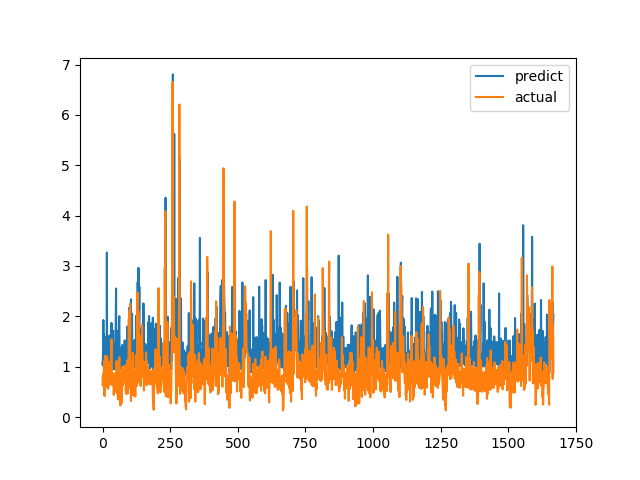

The table this chart was drawn from, first rows:
predict, actual
1.083, 0.7893
1.023, 0.6238
1.367, 0.6915
1.928, 0.8558
1.099, 0.7094
1.639, 1.015
1.538, 1.116
1.387, 0.4183
0.9544, 1.002
1.184, 1.219
1.593, 1.143
1.219, 0.6528
0.9976, 0.6747
1.087, 0.601
1.035, 0.6695
1.04, 0.6538
3.268, 0.7814
1.049, 1.206
1.184, 0.8469
1.074, 0.8286
1.112, 0.6482
1.057, 0.5624
1.339, 0.7183
1.033, 1.1
1.16, 0.9542
1.464, 0.729
1.621, 0.6694
1.058, 0.8631
1.459, 0.6465
1.377, 0.8223
1.036, 0.9236
1.1, 0.8301
1.467, 1.067
1.87, 1.546
1.348, 0.6827
1.076, 0.6386
0.9441, 0.6464
1.685, 0.6881
1.062, 0.7274
1.717, 0.65
0.9757, 0.8694
1.464, 0.4409
0.9559, 0.4519
1.24, 0.7575
1.367, 0.4952
0.9535, 0.6851
1.018, 0.7244
1.008, 0.8654
1.482, 0.74
1.876, 0.8071
2.553, 0.8204
1.063, 1.114
1.186, 1.109
1.187, 0.4751
0.9743, 1.039
1.204, 0.9458
1.708, 0.7878
1.314, 0.3505
1.199, 0.9368
1.314, 0.9868
... 1,608 more rows
